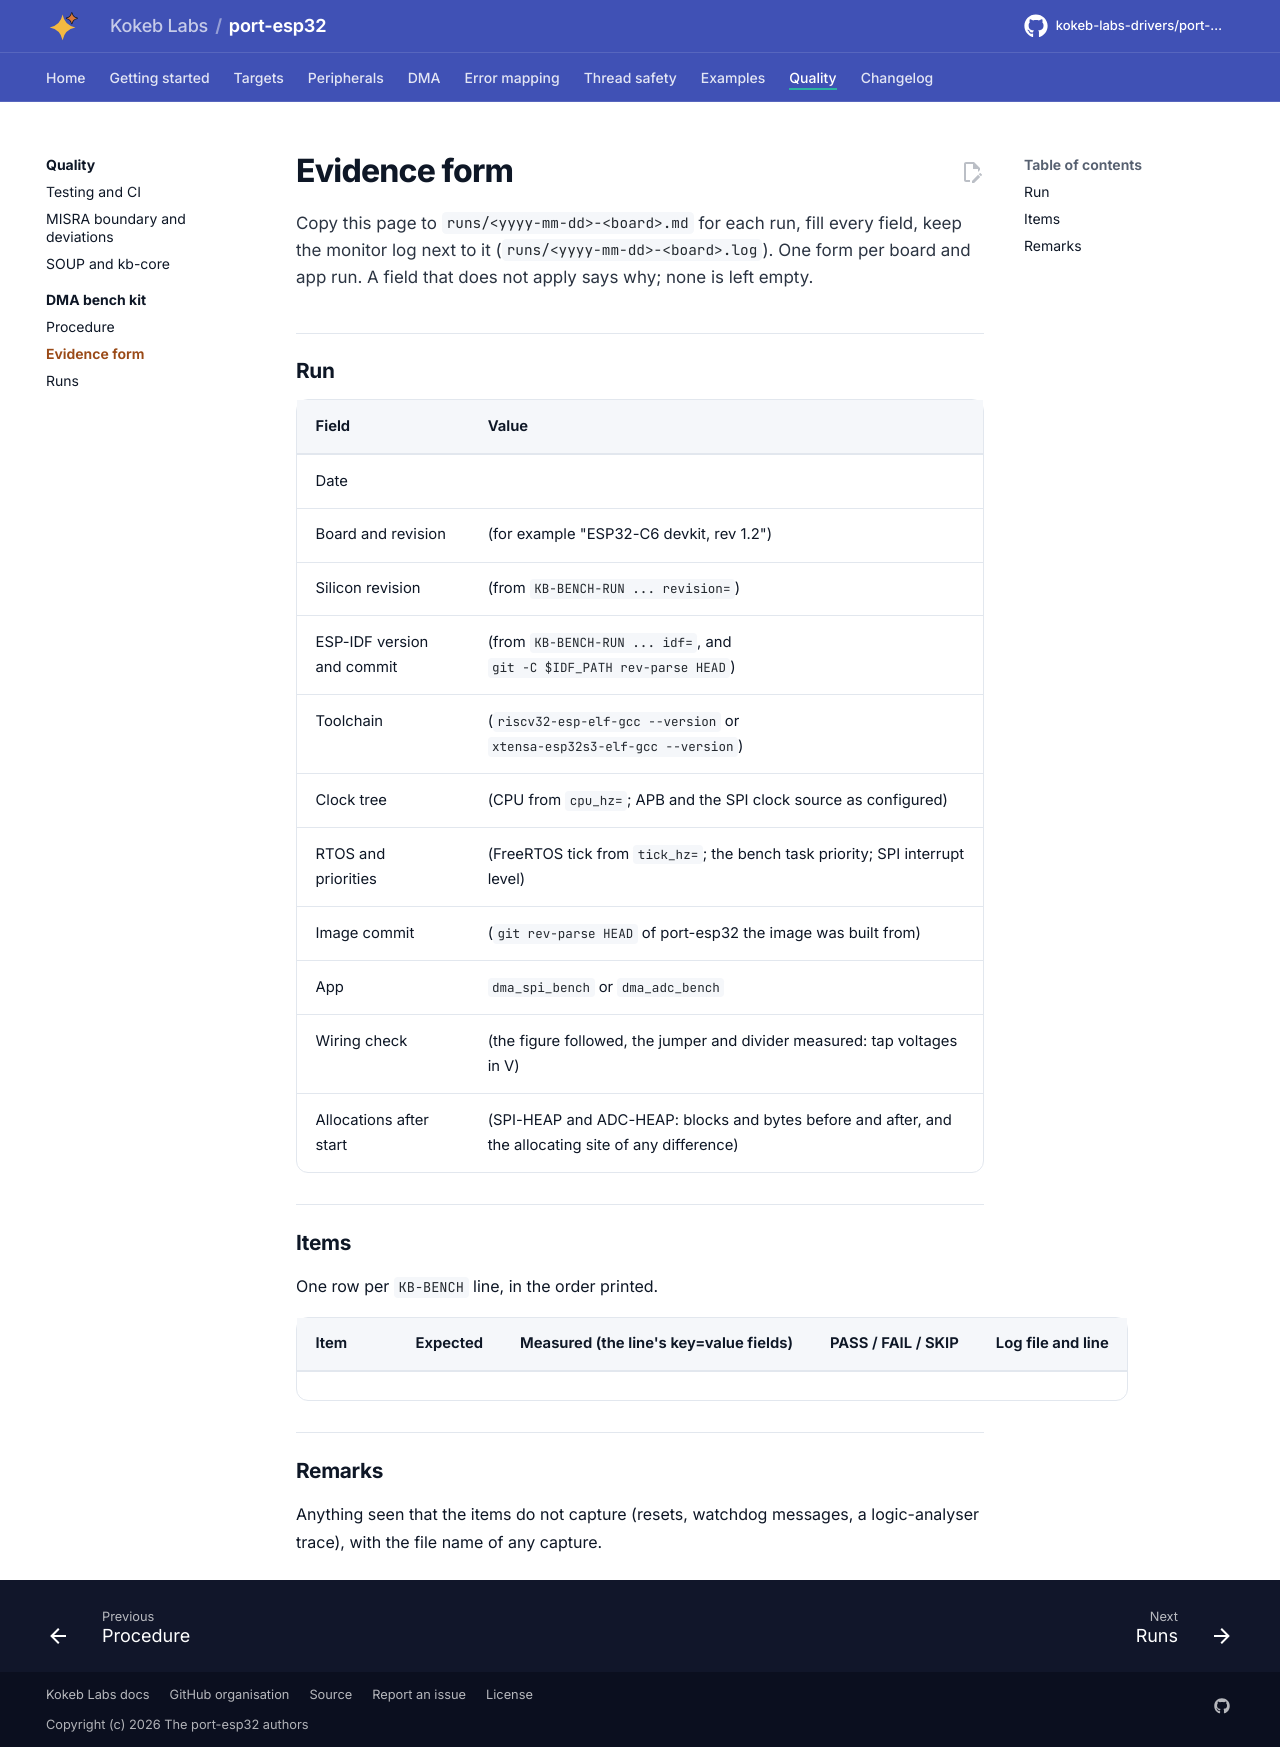

repository: kokeb-labs-drivers/port-esp32 · page: dev/assurance/bench/evidence-form/index.html · generator: mkdocs

# Evidence form

Copy this page to `runs/<yyyy-mm-dd>-<board>.md` for each run, fill every field, keep the monitor log next to it
(`runs/<yyyy-mm-dd>-<board>.log`). One form per board and app run. A field that does not apply says why; none is left
empty.

## Run

| Field | Value |
| --- | --- |
| Date | |
| Board and revision | (for example "ESP32-C6 devkit, rev 1.2") |
| Silicon revision | (from `KB-BENCH-RUN ... revision=`) |
| ESP-IDF version and commit | (from `KB-BENCH-RUN ... idf=`, and `git -C $IDF_PATH rev-parse HEAD`) |
| Toolchain | (`riscv32-esp-elf-gcc --version` or `xtensa-esp32s3-elf-gcc --version`) |
| Clock tree | (CPU from `cpu_hz=`; APB and the SPI clock source as configured) |
| RTOS and priorities | (FreeRTOS tick from `tick_hz=`; the bench task priority; SPI interrupt level) |
| Image commit | (`git rev-parse HEAD` of port-esp32 the image was built from) |
| App | `dma_spi_bench` or `dma_adc_bench` |
| Wiring check | (the figure followed, the jumper and divider measured: tap voltages in V) |
| Allocations after start | (SPI-HEAP and ADC-HEAP: blocks and bytes before and after, and the allocating site of any difference) |

## Items

One row per `KB-BENCH` line, in the order printed.

| Item | Expected | Measured (the line's key=value fields) | PASS / FAIL / SKIP | Log file and line |
| --- | --- | --- | --- | --- |
| | | | | |

## Remarks

Anything seen that the items do not capture (resets, watchdog messages, a logic-analyser trace), with the file name of
any capture.
